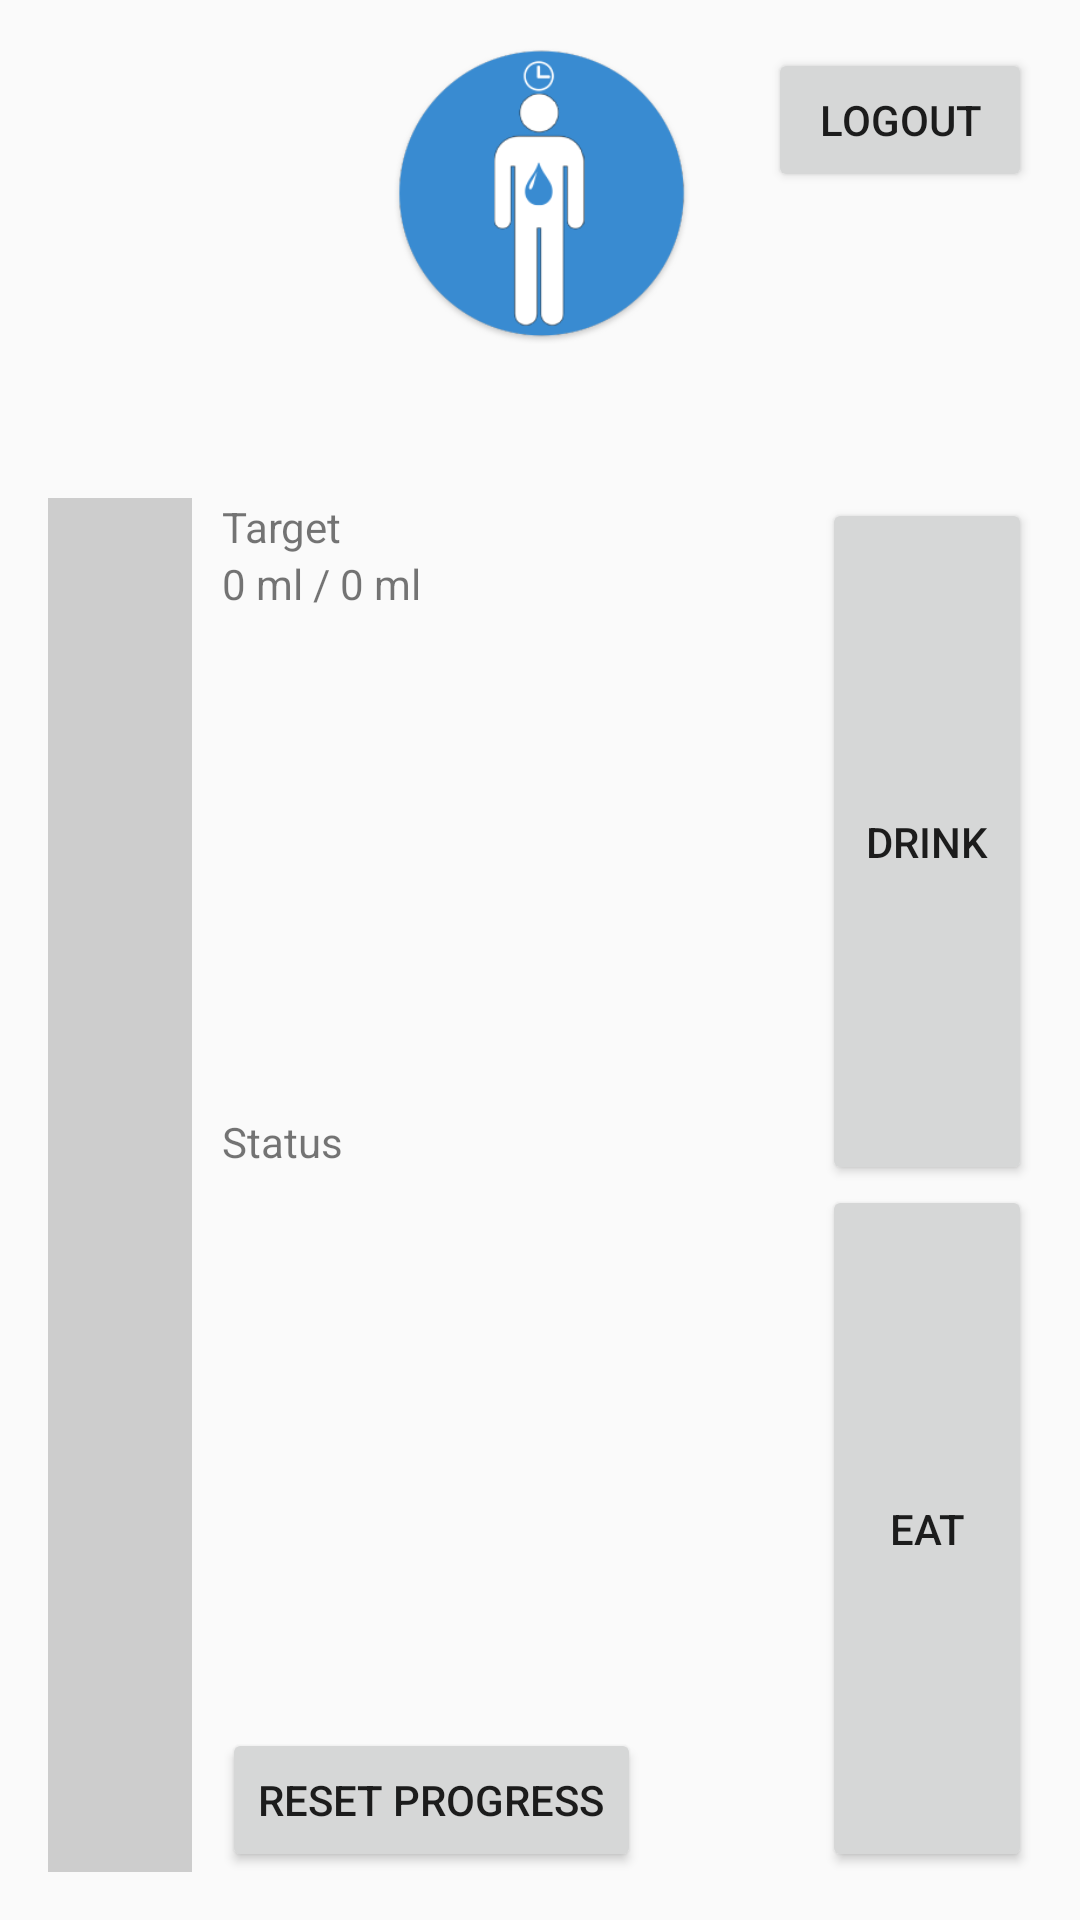

This screen was rendered from an Android layout file. Write that file and the resources it references.
<!-- AndroidManifest.xml: application theme AppTheme -->
<!-- res/layout/activity_main.xml -->
<?xml version="1.0" encoding="utf-8"?>
<LinearLayout xmlns:android="http://schemas.android.com/apk/res/android"
    xmlns:app="http://schemas.android.com/apk/res-auto"
    xmlns:tools="http://schemas.android.com/tools"
    android:layout_width="match_parent"
    android:layout_height="match_parent"
    android:orientation="vertical"
    tools:context=".MainActivity"
    android:padding="16dp">

    <ProgressBar
        android:id="@+id/progressBar2"
        style="?android:attr/progressBarStyle"
        android:layout_width="match_parent"
        android:layout_height="wrap_content"
        android:visibility="gone"/>

    <LinearLayout
        android:id="@+id/main_layout"
        android:layout_width="match_parent"
        android:layout_height="match_parent"
        android:orientation="vertical">
        <RelativeLayout
            android:layout_width="match_parent"
            android:layout_height="wrap_content"
            android:orientation="horizontal">
            <LinearLayout
                android:layout_width="wrap_content"
                android:layout_height="100dp"
                android:orientation="vertical">
                <TextView
                    android:id="@+id/tv_Name"
                    android:layout_width="wrap_content"
                    android:layout_height="wrap_content"
                    android:layout_weight="1"/>
                <TextView
                    android:id="@+id/tv_Age"
                    android:layout_width="wrap_content"
                    android:layout_height="wrap_content"
                    android:layout_weight="1"/>
                <TextView
                    android:id="@+id/tv_Height"
                    android:layout_width="wrap_content"
                    android:layout_height="wrap_content"
                    android:layout_weight="1"/>
                <TextView
                    android:id="@+id/tv_Weight"
                    android:layout_width="wrap_content"
                    android:layout_height="wrap_content"
                    android:layout_weight="1"/>
                <TextView
                    android:id="@+id/tv_Gender"
                    android:layout_width="wrap_content"
                    android:layout_height="wrap_content"
                    android:layout_weight="1"/>
            </LinearLayout>

            <ImageView
                android:layout_width="100dp"
                android:layout_height="100dp"
                android:layout_centerInParent="true"
                android:src="@drawable/logo_temp" />

            <Button
                android:id="@+id/btn_logout"
                android:layout_width="wrap_content"
                android:layout_height="wrap_content"
                android:layout_alignParentRight="true"
                android:text="Logout" />
        </RelativeLayout>
        <LinearLayout
            android:layout_width="match_parent"
            android:layout_height="50dp"/>
        <LinearLayout
            android:layout_width="match_parent"
            android:layout_height="match_parent"
            android:orientation="horizontal">
            <LinearLayout
                android:layout_width="wrap_content"
                android:layout_height="match_parent"
                android:orientation="vertical">
                <ProgressBar
                    android:id="@+id/progressBar"
                    style="?android:attr/progressBarStyleHorizontal"
                    android:layout_width="wrap_content"
                    android:layout_height="match_parent"
                    android:progressDrawable="@drawable/progressbartheme"/>
            </LinearLayout>
            <LinearLayout
                android:layout_marginLeft="10dp"
                android:layout_width="200dp"
                android:layout_height="match_parent"
                android:orientation="vertical">
                <LinearLayout
                    android:layout_width="match_parent"
                    android:layout_height="match_parent"
                    android:layout_weight="1"
                    android:orientation="vertical">
                    <TextView
                        android:layout_width="wrap_content"
                        android:layout_height="wrap_content"
                        android:text="Target"/>
                    <LinearLayout
                        android:layout_width="match_parent"
                        android:layout_height="wrap_content">
                        <TextView
                            android:id="@+id/tv_water_intake"
                            android:layout_width="wrap_content"
                            android:layout_height="wrap_content"
                            android:text="0"/>
                        <TextView
                            android:layout_width="wrap_content"
                            android:layout_height="wrap_content"
                            android:text=" ml / "/>
                        <TextView
                            android:id="@+id/tv_water_required"
                            android:layout_width="wrap_content"
                            android:layout_height="wrap_content"
                            android:text="0"/>
                        <TextView
                            android:layout_width="wrap_content"
                            android:layout_height="wrap_content"
                            android:text=" ml"/>
                    </LinearLayout>
                    <TextView
                        android:id="@+id/tv_target"
                        android:layout_width="wrap_content"
                        android:layout_height="wrap_content"
                        android:textColor="#90ee90"
                        android:textSize="20sp"
                        android:textStyle="bold"
                        android:text="Target Achieved"
                        android:visibility="invisible"/>
                </LinearLayout>
                <LinearLayout
                    android:layout_width="match_parent"
                    android:layout_height="match_parent"
                    android:layout_weight="1"
                    android:orientation="vertical">
                    <TextView
                        android:layout_width="wrap_content"
                        android:layout_height="wrap_content"
                        android:text="Status"/>
                    <TextView
                        android:id="@+id/tv_Status"
                        android:layout_width="wrap_content"
                        android:layout_height="wrap_content"
                        android:textSize="30dp"/>
                </LinearLayout>
                <Button
                    android:id="@+id/btn_reset"
                    android:layout_width="wrap_content"
                    android:layout_height="wrap_content"
                    android:text="reset progress"/>
            </LinearLayout>
            <LinearLayout
                android:layout_width="60dp"
                android:layout_height="match_parent"
                android:orientation="vertical"
                android:layout_weight="1">
                <Button
                    android:id="@+id/btn_drink"
                    android:layout_width="match_parent"
                    android:layout_height="wrap_content"
                    android:text="drink"
                    android:layout_weight="1"/>
                <Button
                    android:id="@+id/btn_eat"
                    android:layout_width="match_parent"
                    android:layout_height="wrap_content"
                    android:text="eat"
                    android:layout_weight="1"/>
            </LinearLayout>
        </LinearLayout>
    </LinearLayout>


</LinearLayout>
<!-- resources referenced by this layout -->
<resources>
  <!-- drawable logo_temp: png bitmap (drawable, 13851 bytes) -->
  <!-- drawable progressbartheme (drawable) -->
  <?xml version="1.0" encoding="utf-8"?>
  <layer-list xmlns:android="http://schemas.android.com/apk/res/android">
      <item android:id="@android:id/background">
          <color android:color="#cdcdcd"/>
      </item>
      <item android:id="@android:id/progress">
          <clip android:clipOrientation="vertical" android:gravity="bottom">
              <color android:color="@color/colorAccent"/>
          </clip>
      </item>
  </layer-list>
  <style name="AppTheme" parent="Theme.AppCompat.Light.DarkActionBar">
          
          <item name="colorPrimary">@color/colorPrimary</item>
          <item name="colorPrimaryDark">@color/colorPrimaryDark</item>
          <item name="colorAccent">@color/colorAccent</item>
      </style>
  <color name="colorAccent">#0091ea</color>
  <color name="colorPrimary">#0277bd</color>
  <color name="colorPrimaryDark">#004c8c</color>
</resources>
